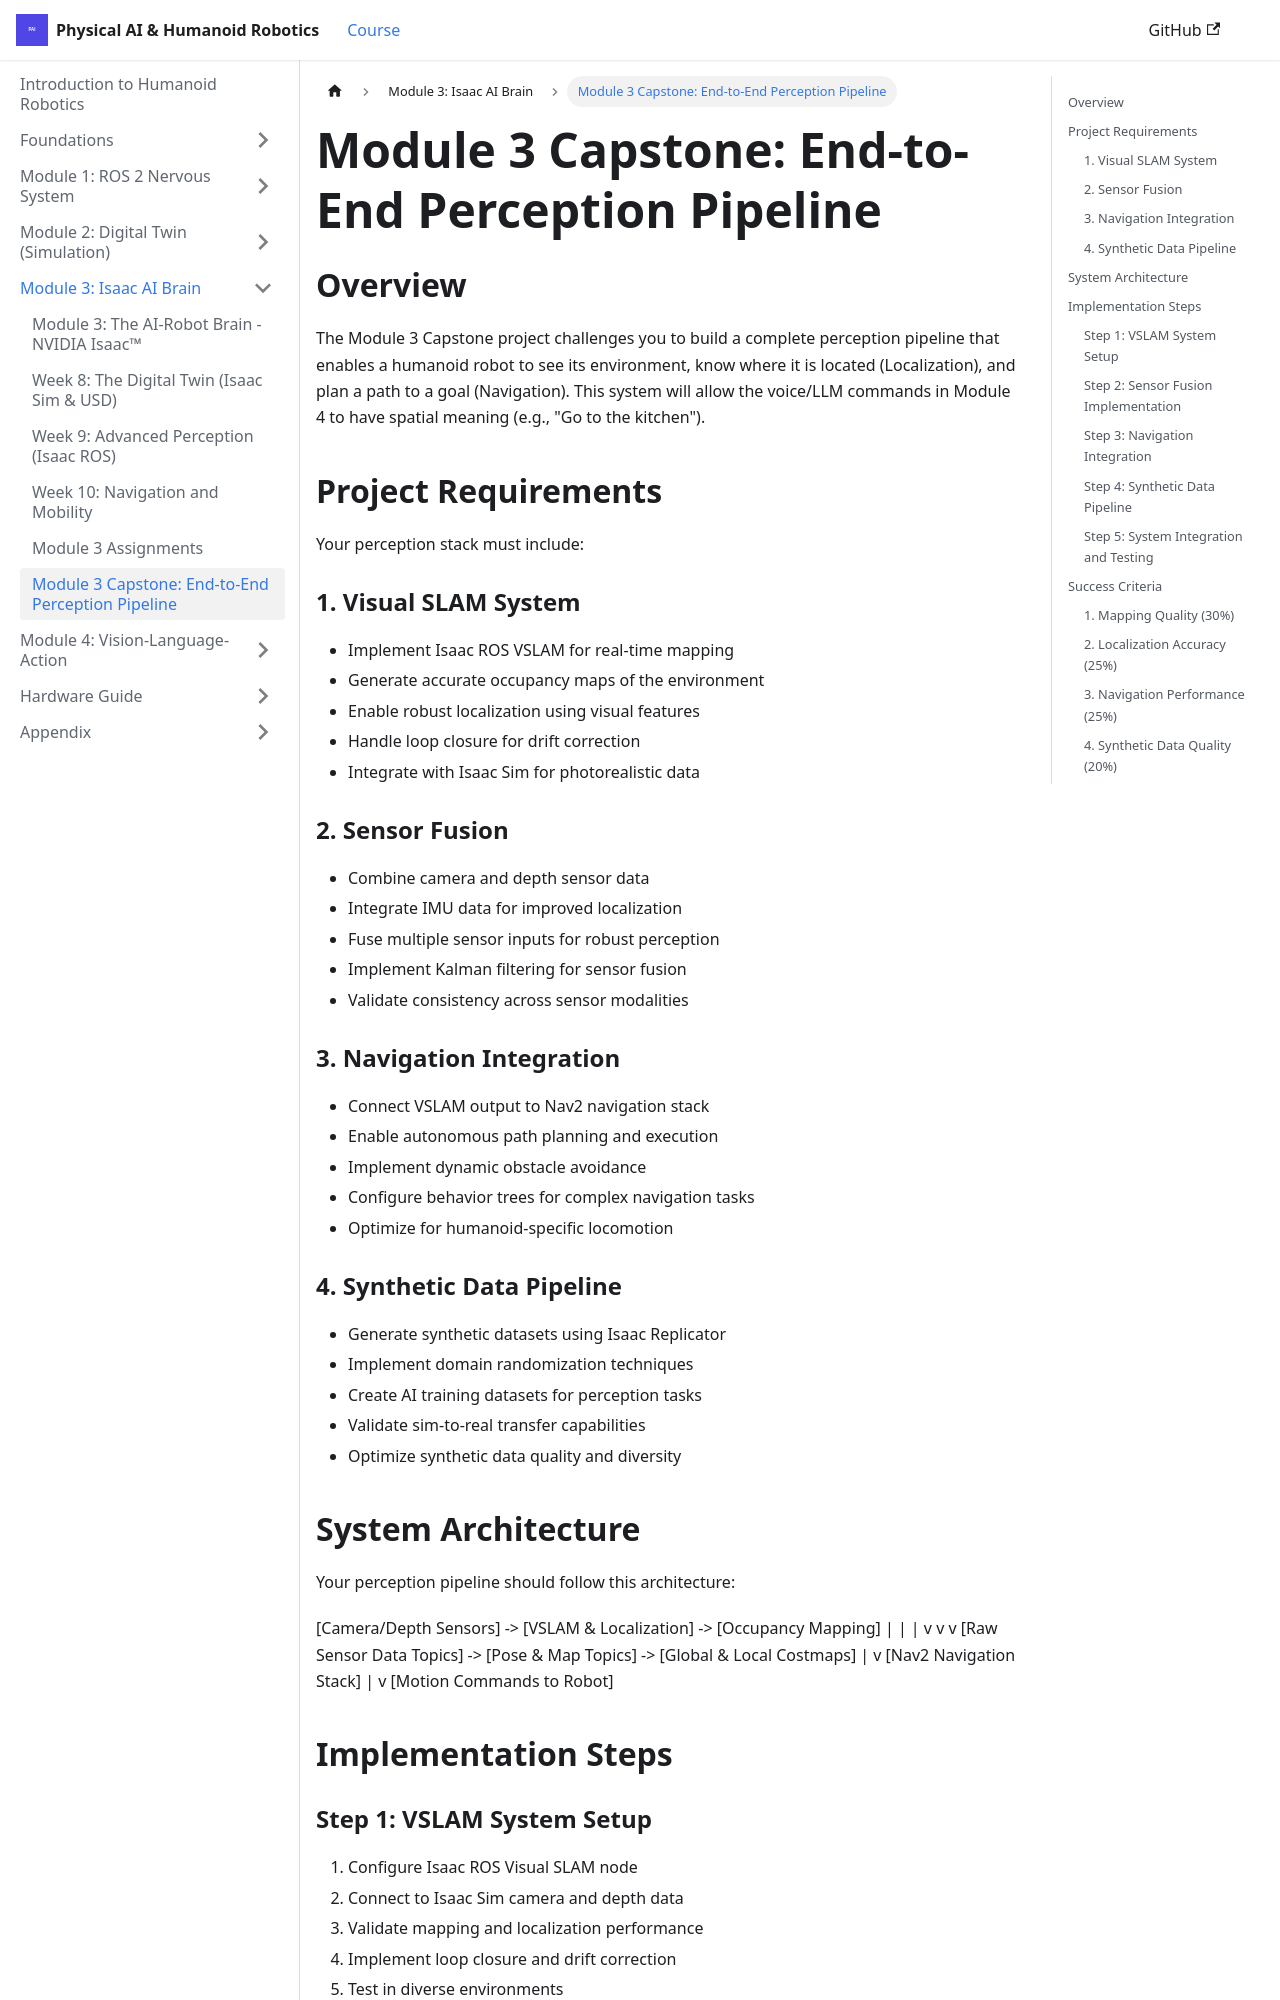

repository: irza16/Humanoid-robotics-book · page: docs/module-3-isaac/capstone-perception-pipeline.html · generator: docusaurus

# Module 3 Capstone: End-to-End Perception Pipeline

## Overview

The Module 3 Capstone project challenges you to build a complete perception pipeline that enables a humanoid robot to see its environment, know where it is located (Localization), and plan a path to a goal (Navigation). This system will allow the voice/LLM commands in Module 4 to have spatial meaning (e.g., "Go to the kitchen").

## Project Requirements

Your perception stack must include:

### 1. Visual SLAM System
- Implement Isaac ROS VSLAM for real-time mapping
- Generate accurate occupancy maps of the environment
- Enable robust localization using visual features
- Handle loop closure for drift correction
- Integrate with Isaac Sim for photorealistic data

### 2. Sensor Fusion
- Combine camera and depth sensor data
- Integrate IMU data for improved localization
- Fuse multiple sensor inputs for robust perception
- Implement Kalman filtering for sensor fusion
- Validate consistency across sensor modalities

### 3. Navigation Integration
- Connect VSLAM output to Nav2 navigation stack
- Enable autonomous path planning and execution
- Implement dynamic obstacle avoidance
- Configure behavior trees for complex navigation tasks
- Optimize for humanoid-specific locomotion

### 4. Synthetic Data Pipeline
- Generate synthetic datasets using Isaac Replicator
- Implement domain randomization techniques
- Create AI training datasets for perception tasks
- Validate sim-to-real transfer capabilities
- Optimize synthetic data quality and diversity
